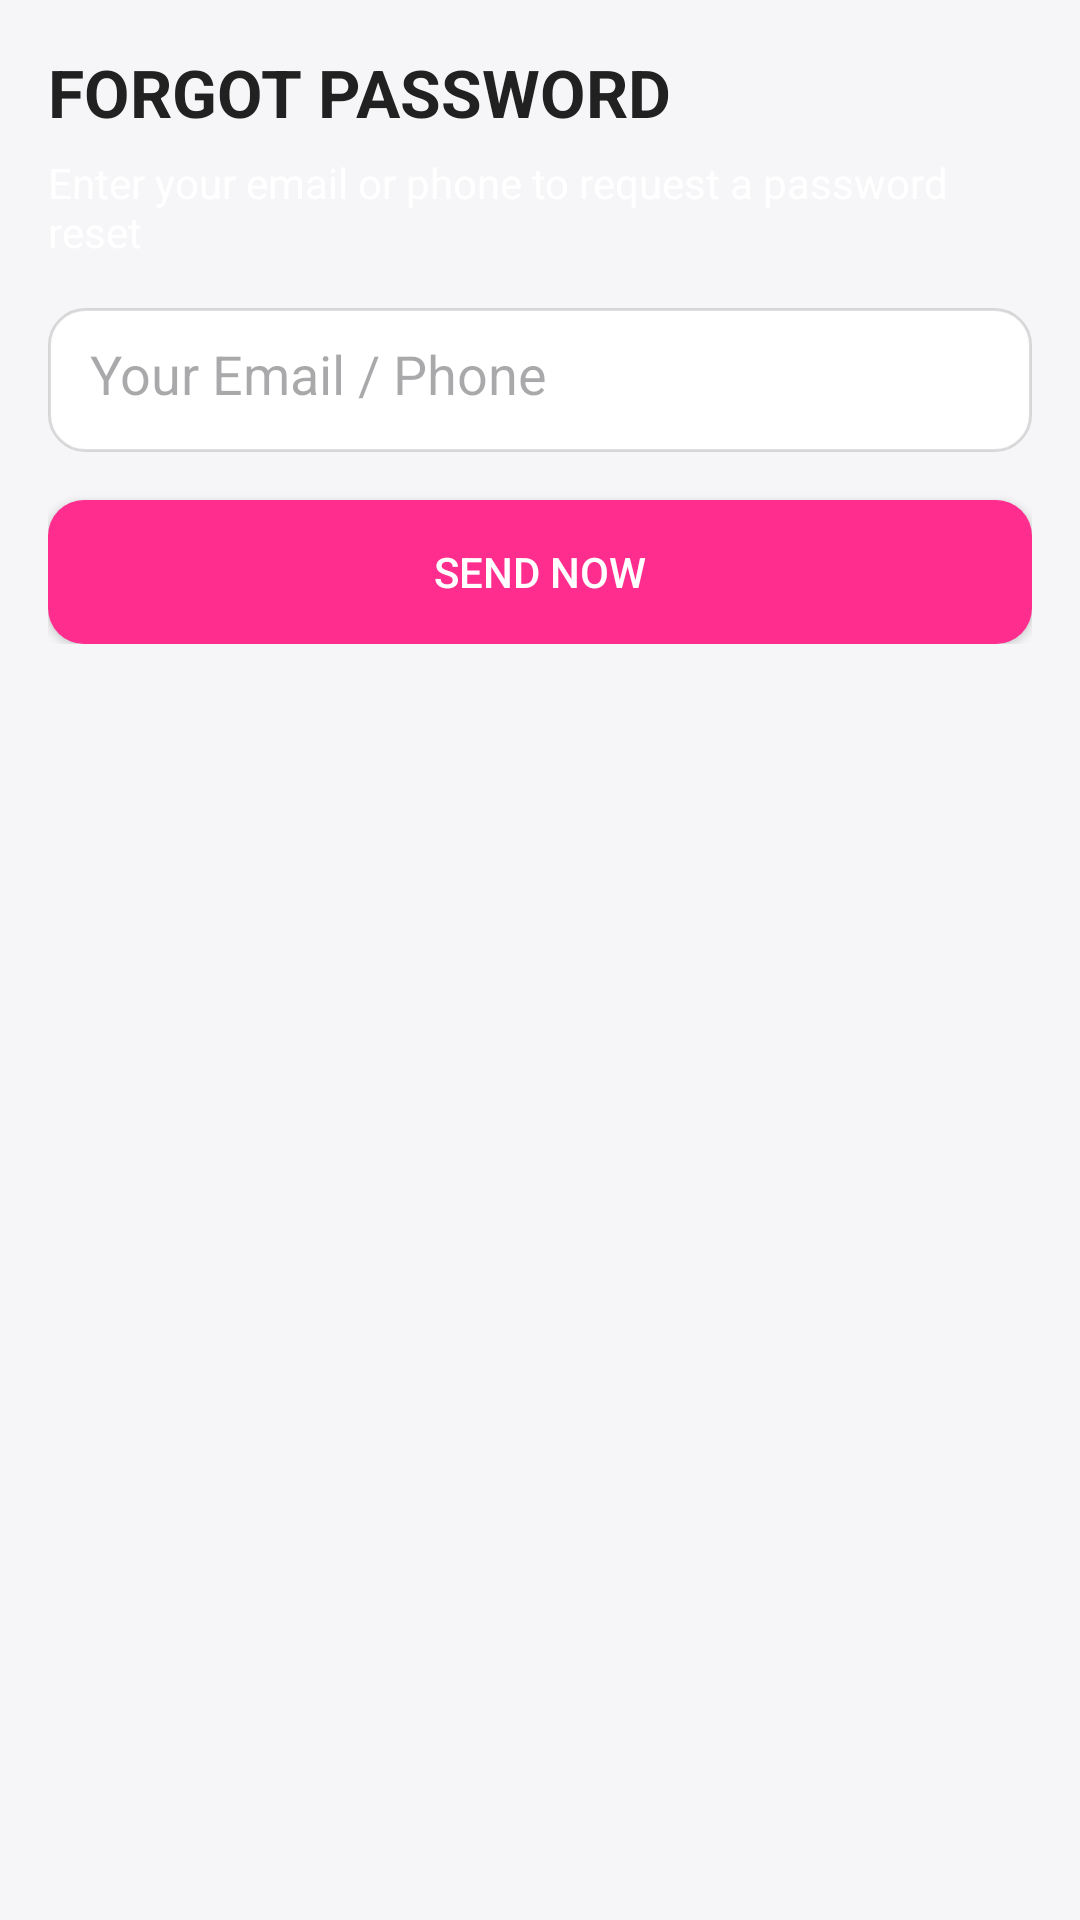

Write the Android layout XML for this screen, with the resource values it uses.
<!-- AndroidManifest.xml: application theme Theme.Leyan_Final_Project -->
<!-- res/layout/fragment_forgot.xml -->
<?xml version="1.0" encoding="utf-8"?>
<ScrollView xmlns:android="http://schemas.android.com/apk/res/android"
    android:layout_width="match_parent"
    android:layout_height="match_parent">
    <LinearLayout
        android:layout_width="match_parent"
        android:layout_height="wrap_content"
        android:orientation="vertical"
        android:padding="16dp">

        <TextView
            android:text="@string/forgot_header"
            android:textStyle="bold"
            android:textSize="22sp"
            android:textColor="@color/textDark"
            android:layout_width="wrap_content"
            android:layout_height="wrap_content"/>

        <TextView
            android:text="@string/forgot_desc"
            android:textColor="@color/textLight"
            android:layout_marginTop="6dp"
            android:layout_width="wrap_content"
            android:layout_height="wrap_content"/>

        <EditText
            android:id="@+id/etEmailPhone"
            android:hint="@string/your_email_or_phone"
            android:background="@drawable/bg_input"
            android:padding="14dp"
            android:layout_marginTop="16dp"
            android:layout_width="match_parent"
            android:layout_height="48dp"/>

        <Button
            android:id="@+id/btnSend"
            android:text="@string/send_now"
            android:background="@drawable/bg_primary_btn"
            android:textColor="@android:color/white"
            android:layout_marginTop="16dp"
            android:layout_width="match_parent"
            android:layout_height="48dp"/>
    </LinearLayout>
</ScrollView>
<!-- resources referenced by this layout -->
<resources>
  <color name="textDark">#212121</color>
  <color name="textLight">#FFFFFFFF</color>
  <!-- drawable bg_input (drawable) -->
  <shape xmlns:android="http://schemas.android.com/apk/res/android">
      <solid android:color="?attr/colorSurface"/>
      <corners android:radius="12dp"/>
      <stroke android:width="1dp" android:color="@color/borderStroke"/>
  </shape>
  <!-- drawable bg_primary_btn (drawable) -->
  <ripple xmlns:android="http://schemas.android.com/apk/res/android"
      android:color="@color/ripplePrimary">
      <item>
          <shape android:shape="rectangle">
              <corners android:radius="12dp" />
              <solid android:color="@color/colorPrimary" />
          </shape>
      </item>
  </ripple>
  <string name="forgot_desc">Enter your email or phone to request a password reset</string>
  <string name="forgot_header">FORGOT PASSWORD</string>
  <string name="send_now">SEND NOW</string>
  <string name="your_email_or_phone">Your Email / Phone</string>
  <style name="Theme.Leyan_Final_Project" parent="Base.Theme.Leyan_Final_Project" />
  <color name="borderStroke">#22000000</color>
  <color name="ripplePrimary">#26FF2D8D</color>
  <color name="colorPrimary">#FF2D8D</color>
  <style name="Base.Theme.Leyan_Final_Project" parent="Theme.Material3.DayNight.NoActionBar">
          <item name="android:windowBackground">@color/backgroundLight</item>
  
          <item name="colorPrimary">@color/colorPrimary</item>
          <item name="colorPrimaryVariant">@color/colorPrimaryDark</item>
          <item name="colorOnPrimary">@color/textLight</item>
  
          <item name="colorSecondary">@color/colorAccent</item>
          <item name="colorOnSecondary">@color/textLight</item>
  
          <item name="android:colorBackground">@color/backgroundLight</item>
          <item name="colorOnBackground">@color/colorOnBackground</item>
  
          <item name="colorSurface">@color/colorSurface</item>
          <item name="colorOnSurface">@color/colorOnBackground</item>
  
          <item name="colorControlHighlight">@color/ripplePrimary</item>
  
          <item name="android:statusBarColor">?attr/colorPrimaryVariant</item>
          <item name="android:windowLightStatusBar">true</item>
      </style>
  <color name="backgroundLight">#FFF6F6F8</color>
  <color name="colorPrimaryDark">#C51E6A</color>
  <color name="colorAccent">#FFA3CF</color>
  <color name="colorOnBackground">#000000</color>
  <color name="colorSurface">#FFFFFFFF</color>
</resources>
